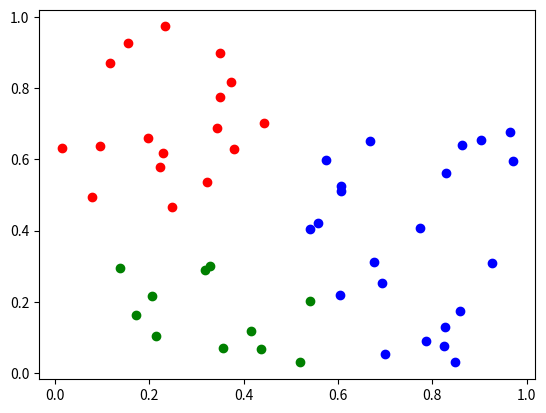

Write Python code to recreate this figure.
import numpy as np
import matplotlib.pyplot as plt

#确定点的个数
NUMBER = 50
#确定聚类数
K = 3


class Main():
    def getData(self): #生成随机数作为数据集
        self.data = np.random.rand(NUMBER,2)

    def getDist(self,dataA,dataB):#计算距离
         return np.sqrt((dataA[0] - dataB[0]) ** 2 + (dataA[1] - dataB[1]) ** 2)

    def getCenter(self,k):#根据k确定相应聚类
        centers = np.zeros((k,2))

        for i in range(k):
            index = int(np.random.uniform(0, NUMBER))  #在0~NUMBER中生成一个随机数作为索引
            centers[i] = self.data[index]
        return centers

    def KMeans(self,k):
        clusterAssment = np.zeros((NUMBER, 2))  # 用于存放该样本属于哪类及质心距离
        centers = self.getCenter(k)
        flag = 1#是否收敛
        mark = ['or', 'ob', 'og', 'ok', '^r', '+r', 'sr', 'dr', '<r', 'pr']
        plt.ion()
        iter_num = 0
        while True:
            flag = 0
            for i in range(NUMBER):#计算最近距离以及最近质心
                minDist = self.getDist(self.data[i],centers[0])
                minIndex = 0
                for j in range(1,k):

                    dist = self.getDist(self.data[i],centers[j])
                    if dist < minDist:
                        minDist = dist
                        minIndex = j

                if clusterAssment[i][0] != minIndex: #如果有变化，则还未收敛
                    flag = 1
                    clusterAssment[i] = minIndex, minDist ** 2
            if not flag:#聚类没有变化时算法收敛，停止迭代
                break
            print("第%d次迭代"%iter_num)
            print("centers")
            print(centers)
            #更新质心
            self.show(clusterAssment,k)
            for j in range(k):
                pointsCluster = []
                #计算每个聚类包括的点
                for m in range(NUMBER):
                    if clusterAssment[m][0] == j:
                        pointsCluster.append([self.data[m][0],self.data[m][1]])
                print("第%d个聚类"%j,end = ":")
                print(pointsCluster)
                #计算每个聚类点的平均坐标
                x_sum = 0
                y_sum = 0
                for i in pointsCluster:
                    x_sum += i[0]
                    y_sum += i[1]
                if len(pointsCluster):
                    centers[j][0] = x_sum / len(pointsCluster)
                    centers[j][1] = y_sum / len(pointsCluster)
            iter_num += 1


        plt.ioff()
        plt.show()
        return centers,clusterAssment


    def show(self,clusterAssment,k):#可视化操作
        mark = ['or', 'ob', 'og', 'ok', 'dr', '+r', 'sr', '^r', '<r', 'pr']
        if k > len(mark):
            print("k值过大，无法显示")
        for i in range(NUMBER):
            plt.plot(self.data[i][0],self.data[i][1],mark[int(clusterAssment[i][0])])
        plt.pause(0.5)


if __name__ == "__main__":
    t = Main()
    t.getData()
    t.KMeans(K)